Run: headless pygame with SDL's dummy video driver; simulated clock (each Clock.tick advances the game by its frame time, no real sleeping); random seed 0; keys injected as events and as key.get_pressed() state; no mouse input.
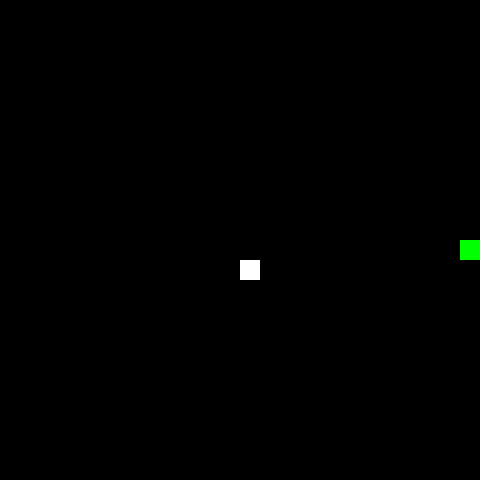
Frame 1 of 1 · flips 1–60 · no input (game ended)

The pygame program that drew these frames:

import pygame
import random

# 게임 화면 크기 설정
SCREEN_WIDTH = 480
SCREEN_HEIGHT = 480

# 색상 설정
BLACK = (0, 0, 0)
WHITE = (255, 255, 255)
GREEN = (0, 255, 0)

# 블록 크기 설정
BLOCK_SIZE = 20

# 게임 초기화
pygame.init()

# 게임 화면 생성
screen = pygame.display.set_mode((SCREEN_WIDTH, SCREEN_HEIGHT))
pygame.display.set_caption("Snake Game")

# 게임 루프
def game_loop():
    # 뱀 초기 위치 설정
    snake = [(SCREEN_WIDTH / 2, SCREEN_HEIGHT / 2)]
    direction = "right"

    # 먹이 초기 위치 설정
    food = (random.randint(0, SCREEN_WIDTH / BLOCK_SIZE - 1) * BLOCK_SIZE,
            random.randint(0, SCREEN_HEIGHT / BLOCK_SIZE - 1) * BLOCK_SIZE)

    # 게임 루프
    while True:
        # 이벤트 처리
        for event in pygame.event.get():
            if event.type == pygame.QUIT:
                pygame.quit()
                quit()
            elif event.type == pygame.KEYDOWN:
                if event.key == pygame.K_LEFT:
                    direction = "left"
                elif event.key == pygame.K_RIGHT:
                    direction = "right"
                elif event.key == pygame.K_UP:
                    direction = "up"
                elif event.key == pygame.K_DOWN:
                    direction = "down"

        # 뱀 이동 처리
        x, y = snake[0]
        if direction == "left":
            x -= BLOCK_SIZE
        elif direction == "right":
            x += BLOCK_SIZE
        elif direction == "up":
            y -= BLOCK_SIZE
        elif direction == "down":
            y += BLOCK_SIZE
        snake.insert(0, (x, y))

        # 뱀이 벽에 부딪히면 게임 종료
        if x < 0 or x >= SCREEN_WIDTH or y < 0 or y >= SCREEN_HEIGHT:
            pygame.quit()
            quit()

        # 뱀이 자기 자신과 부딪히면 게임 종료
        if snake.count((x, y)) > 1:
            pygame.quit()
            quit()

        # 먹이 먹기 처리
        if (x, y) == food:
            food = (random.randint(0, SCREEN_WIDTH / BLOCK_SIZE - 1) * BLOCK_SIZE,
                    random.randint(0, SCREEN_HEIGHT / BLOCK_SIZE - 1) * BLOCK_SIZE)
        else:
            snake.pop()

        # 게임 화면 그리기
        screen.fill(BLACK)
        for x, y in snake:
            pygame.draw.rect(screen, GREEN, (x, y, BLOCK_SIZE, BLOCK_SIZE))
        pygame.draw.rect(screen, WHITE, (food[0], food[1], BLOCK_SIZE, BLOCK_SIZE))
        pygame.display.update()

        # 게임 속도 조절
        pygame.time.Clock().tick(10)

# 게임 실행
game_loop()
